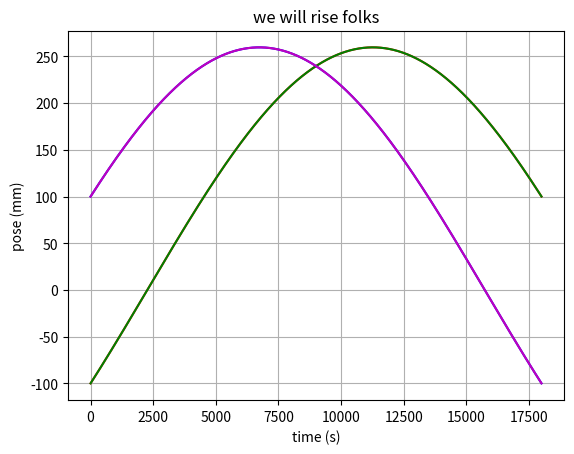

The script that saved this image:
'''
Created on Dec 14, 2018

[redacted]
'''

import matplotlib.pyplot as plt
import numpy as np
from time import sleep
import math
class PVector(object):
    def __init__(self, Base , radius):
        self.base = self.copy(Base)
        
        self.baseOutput = [[0 for x in range(6)] for y in range(4)]
        self.baseStatic = [[0 for x in range(6)] for y in range(4)]
        
        leg_0 = 0
        for i in self.base:
            leg_1 = 0
            for n in i:
                self.baseStatic[leg_0][leg_1] = n
                leg_1 = leg_1 + 1
            leg_0 = leg_0 + 1
            
            
            
        self.radius = radius / math.sqrt(2)
        self.base[0][2]
        
    def baseUpdate(self , base):
        self.base = self.copy(base)
        self.baseStatic = self.copy(base)
    
    def copy(self , table):
        returnTable = [[0 for x in range(6)] for y in range(4)]
        leg_0 = 0
        for i in table:
            leg_1 = 0
            for n in i:
                returnTable[leg_0][leg_1] = n
                leg_1 = leg_1 + 1
            leg_0 = leg_0 + 1
        return returnTable
        
    def rotateX(self , angle):

        #print(angle)
        for i in range(0 , 4):
            cosa = math.cos(angle)
            sina = math.sin(angle)
            tempy = self.base[i][1]
            self.base[i][1] = cosa * self.base[i][1] - sina * self.base[i][2]
            self.base[i][2] = (cosa * self.base[i][2] + sina * tempy)# - self.radius
    
    def rotateY(self , angle):

        #self.base = self.baseStatic
        for i in range(0 , 4):
            cosa = math.cos(angle)
            sina = math.sin(angle)
            z = self.base[i][2] 
            x = self.base[i][0] 
            tempz = self.base[i][2]            
            self.base[i][2] = ((cosa * z) - (sina * x))# - self.radius
            self.base[i][0] = ((cosa * x) + (sina * tempz))# - self.radius

    def rotateZ(self , angle):

        #print(angle)
        for i in range(0 , 4):
            cosa = math.cos(angle)
            sina = math.sin(angle)
            tempx = self.base[i][0]
            
            self.base[i][0] = (cosa * self.base[i][0] - sina * self.base[i][1])# - self.radius
            self.base[i][1] = cosa * self.base[i][1] + sina * tempx
            
            
    def rotateX_onlyY(self ,angle):
        RZ = []
        for i in range(0 , 4):
            RZ.append(self.base[i][2] + self.radius)
            
        yMode = []    
        for i in range(0 , 4):
            yMode.append(RZ[i] / (math.tan(math.atan(RZ[i] / self.base[i][1]) + angle)))
        
        self.base[0][1] = self.base[0][1] + yMode[0]
        self.base[1][1] = self.base[1][1] + yMode[1]
        self.base[2][1] = self.base[2][1] - yMode[2]
        self.base[3][1] = self.base[3][1] - yMode[3]
    
    
    def rotateZ_onlyY(self ,angle):
        RX = []
        for i in range(0 , 4):
            RX.append(self.base[i][0] + self.radius)
            
        yMode = []    
        for i in range(0 , 4):
            yMode.append(RX[i] / (math.tan(math.atan(RX[i] / self.base[i][1]) + angle)))
        
        self.base[0][1] = self.base[0][1] - yMode[0]
        self.base[1][1] = self.base[1][1] + yMode[1]
        self.base[2][1] = self.base[2][1] + yMode[2]
        self.base[3][1] = self.base[3][1] - yMode[3]
        
        
        
            
    def result(self):
        self.baseOutput = self.copy(self.base)
        self.base = self.copy(self.baseStatic)
        return self.baseOutput
    
    
if __name__ == '__main__':
    
    rangeOf_A = 9000
    rangeOf = 18000
    
    val_34 = 126.8095 / math.sqrt(2)
    
    base = [[-150 - val_34 , 100 ,  150 + val_34 , 0, 0] ,
            [ 150 + val_34 , 100 ,  150 + val_34, 0, 0] ,
            [ 150 + val_34 , 100 , -150 - val_34, 0, 0] ,
            [-150 - val_34 , 100 , -150 - val_34, 0, 0] ]
    
    vector = PVector(base , 126.8095)
    stepListX = [0 for x in range(rangeOf)]
    stepListZ = [0 for x in range(rangeOf)]
    
    stepListS = [0 for x in range(rangeOf)]
    stepListC = [0 for x in range(rangeOf)]
    
    stepList1 = [0 for x in range(rangeOf)]
    
    stepListA = [0 for x in range(rangeOf)]
    
    n = 0
    for i in range(int(-rangeOf_A) , int(rangeOf_A)):
        vector.rotateX((i/ (57.2958 * 100))) #+ 1.5706212322718245))
        vector.rotateZ(0)
        vector.rotateY(0)
        s = vector.result()
        legCount = 0
        
        
        stepListX[n] = s[0][2] #-  2* (126.8095 / math.sqrt(2))
        stepListZ[n] =  s[1][2] #    
        stepListS[n] =  -s[2][2] #
        stepListC[n] = -s[3][2] #-  2* (126.8095 / math.sqrt(2))
        
        
        '''
        stepListX[n] = s[0][0]
        stepListZ[n] = s[1][0]     
        stepListS[n] = -s[2][0]-  2* (126.8095 / math.sqrt(2))
        stepListC[n] = -s[3][0]-  2* (126.8095 / math.sqrt(2))
        '''
        
        stepListA[n] = (i / (57.2958 * 10))*100
        n = n + 1
        
    plt.plot(stepListX , 'r')
    plt.plot(stepListZ , 'g')
    plt.plot(stepListS , 'b')
    plt.plot(stepListC , 'm')
    
    
    plt.xlabel('time (s)')
    plt.ylabel('pose (mm)')
    plt.title('we will rise folks')
    plt.grid(True)
    plt.savefig("test.png")
    plt.show()
    
    
    
    
    
    
    
    
    